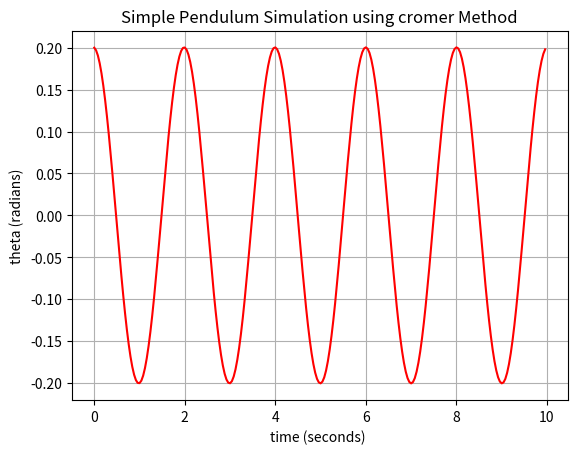

Generate this figure with matplotlib:
import numpy as np
import matplotlib.pyplot as plt

#  Euler_cromer calculation of motion of simple pendulum 
#  by Kevin Berwick, translated to python by alfian herdiyanto
#  based on 'Computational Physics' book by N Giordano and H Nakanishi

length = 1       #pendulum length in metres                                   
g = 9.8           #acceleration due to gravity       
npoints = 250   #Discretize time into 250 intervals 
dt = 0.04       # time step in seconds 
                    
omega = np.zeros(npoints)   # initializes omega, a vector of dimension npoints X 1,to being all zeros 
theta = np.zeros(npoints)   # initializes theta, a vector of dimension npoints X 1,to being all zeros  
time = np.zeros(npoints)    # this initializes the vector time to being all zeros  
theta[0] = 0.2                              

 
# you need to have some initial displacement, otherwise the pendulum will 
for step in range(npoints-1): 
    omega[step+1] = omega[step] - (g/length) * theta[step]*dt 
    theta[step+1] = theta[step] + omega[step+1]*dt    
    time[step+1] = time[step] + dt  

plt.plot(time,theta,'r' ) #plots the numerical solution in red  
plt.xlabel('time (seconds) ') 
plt.ylabel('theta (radians)') 
plt.title('Simple Pendulum Simulation using cromer Method')
plt.grid(True)
plt.show()